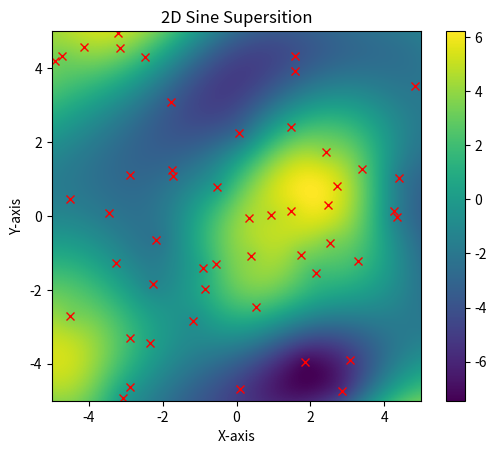
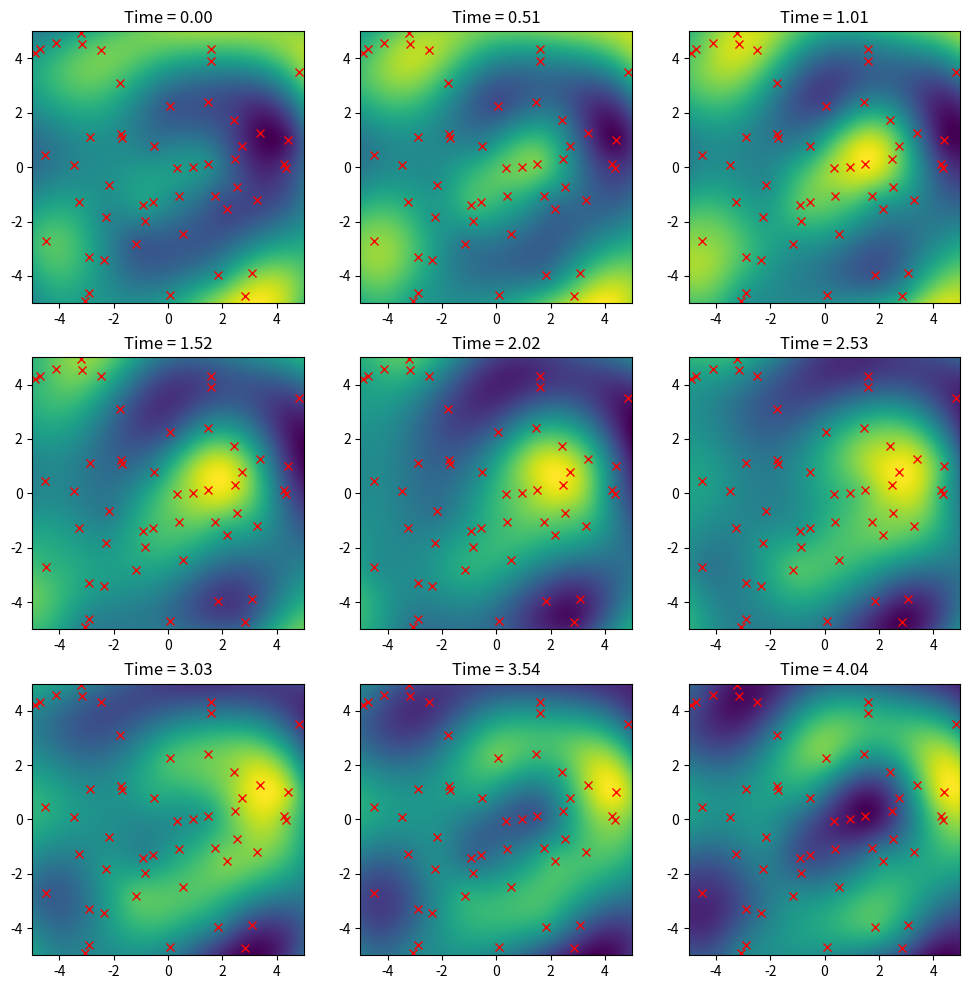
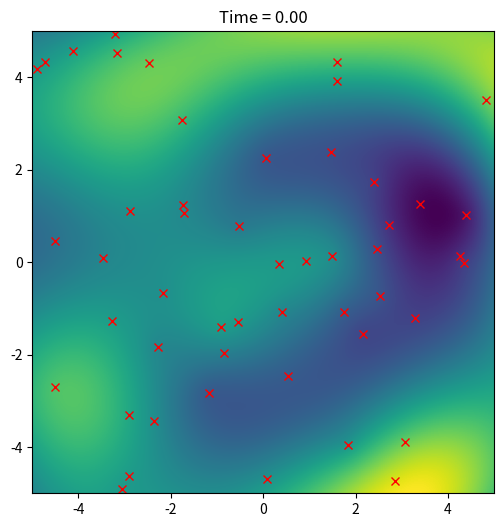

Generate these figures, in order, with matplotlib:
import numpy as np
import matplotlib.pyplot as plt

# Create a grid of points
Nx, Ny = 250, 250
x = np.linspace(-5, 5, Nx)
y = np.linspace(-5, 5, Ny)
X, Y = np.meshgrid(x, y)

# Centers of sources
N_SOURCES = 50
x0 = np.random.uniform(-5, 5, N_SOURCES)
y0 = np.random.uniform(-5, 5, N_SOURCES)

# Number of modes
m = 20

# Compute the sine of the distance from the origin
Z = 0
for i in range(1, m + 1):
    Z += np.sin(np.sqrt((X - x0[i % N_SOURCES])**2 + (Y - y0[i % N_SOURCES])**2))

# Plot the result
plt.imshow(Z, extent=(-5, 5, -5, 5), origin='lower', cmap='viridis')
plt.plot(x0, y0, 'rx')
plt.colorbar()
plt.title('2D Sine Supersition')
plt.xlabel('X-axis')
plt.ylabel('Y-axis')
plt.show()

# Evolution of a sine wave in time
t = np.linspace(0, 50, 100)
Nt = len(t)
Z_t = np.zeros((Nt, Ny, Nx))
phi = np.pi*np.random.uniform(0, 1, N_SOURCES)  # Random phase for each source
for ti in range(Nt):
    for i in range(1, m + 1):
        Z_t[ti] += np.sin(np.sqrt((X - x0[i % N_SOURCES])**2 + (Y - y0[i % N_SOURCES])**2) - t[ti] + phi[i % N_SOURCES])

# Plot the result
fig, axs = plt.subplots(3, 3, figsize=(12, 12))
for i in range(9):
    axs[i // 3, i % 3].imshow(Z_t[i], extent=(-5, 5, -5, 5), origin='lower', cmap='viridis')
    axs[i // 3, i % 3].plot(x0, y0, 'rx')
    axs[i // 3, i % 3].set_title(f'Time = {t[i]:.2f}')
plt.show()

# Animate the plot in time
import matplotlib.animation as animation

fig, ax = plt.subplots(figsize=(6, 6))
im = ax.imshow(Z_t[0], extent=(-5, 5, -5, 5), origin='lower', cmap='viridis')
ax.plot(x0, y0, 'rx')
ax.set_title(f'Time = {t[0]:.2f}')

def update(frame):
    im.set_array(Z_t[frame])
    ax.set_title(f'Time = {t[frame]:.2f}')
    return im,

ani = animation.FuncAnimation(fig, update, frames=Nt, blit=False)
plt.show()
